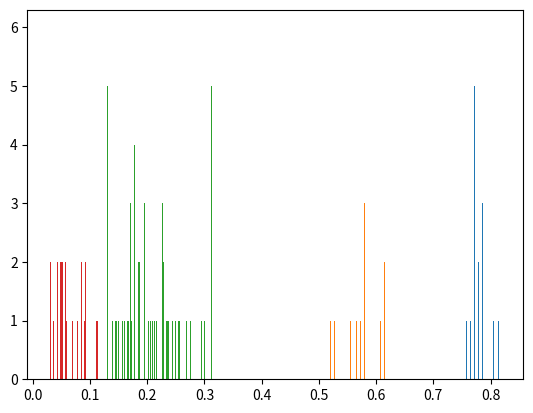

Write Python code to recreate this figure.
import matplotlib.pyplot as plt
from math import floor, sqrt

x = [[0.784, 0.818, 0.783, 0.804, 0.774, 0.819, 0.754, 0.800, 0.772, 0.746, 0.804, 0.813, 0.766, 0.768, 0.784, 0.790,
      0.799, 0.788, 0.782, 0.763, 0.741, 0.796, 0.804, 0.797, 0.787, 0.780, 0.767, 0.779, 0.741, 0.762, 0.791, 0.805,
      0.750, 0.809, 0.787, 0.781, 0.781, 0.773, 0.790, 0.762, 0.780, 0.761, 0.789, 0.749, 0.804, 0.824, 0.758, 0.779,
      0.806, 0.810, 0.763, 0.808, 0.803, 0.723, 0.763, 0.795, 0.772, 0.742, 0.753, 0.792, 0.777, 0.806, 0.772, 0.793,
      0.766, 0.804, 0.748, 0.809, 0.822, 0.763, 0.759, 0.787, 0.764, 0.778, 0.775, 0.791, 0.814, 0.763, 0.789, 0.797,
      0.743, 0.776, 0.786, 0.780, 0.762, 0.786, 0.771, 0.759, 0.772, 0.794, 0.780, 0.803, 0.765, 0.772, 0.796, 0.783,
      0.786, 0.822, 0.787, 0.777],
     [0.571, 0.542, 0.554, 0.549, 0.525, 0.570, 0.527, 0.600, 0.547, 0.560, 0.627, 0.615, 0.516, 0.525, 0.565, 0.583,
      0.581, 0.566, 0.581, 0.555, 0.508, 0.610, 0.575, 0.610, 0.615, 0.569, 0.569, 0.535, 0.480, 0.550, 0.584, 0.584,
      0.488, 0.665, 0.559, 0.583, 0.579, 0.546, 0.573, 0.525, 0.552, 0.547, 0.580, 0.514, 0.585, 0.621, 0.523, 0.583,
      0.608, 0.572, 0.520, 0.625, 0.565, 0.528, 0.574, 0.585, 0.551, 0.575, 0.551, 0.574, 0.553, 0.584, 0.565, 0.598,
      0.556, 0.572, 0.542, 0.580, 0.619, 0.505, 0.584, 0.579, 0.567, 0.575, 0.574, 0.606, 0.581, 0.525, 0.592, 0.582,
      0.567, 0.577, 0.567, 0.580, 0.569, 0.547, 0.542, 0.519, 0.577, 0.547, 0.524, 0.556, 0.483, 0.595, 0.599, 0.586,
      0.552, 0.630, 0.611, 0.559],
     [0.186, 0.213, 0.173, 0.195, 0.187, 0.237, 0.185, 0.255, 0.195, 0.219, 0.364, 0.273, 0.157, 0.145, 0.188, 0.216,
      0.218, 0.201, 0.217, 0.178, 0.139, 0.321, 0.256, 0.313, 0.203, 0.195, 0.144, 0.192, 0.086, 0.205, 0.202, 0.301,
      0.150, 0.344, 0.188, 0.295, 0.176, 0.129, 0.206, 0.170, 0.183, 0.136, 0.260, 0.170, 0.375, 0.225, 0.125, 0.260,
      0.236, 0.239, 0.148, 0.253, 0.170, 0.118, 0.260, 0.238, 0.197, 0.187, 0.176, 0.226, 0.160, 0.205, 0.179, 0.218,
      0.178, 0.229, 0.185, 0.203, 0.250, 0.130, 0.162, 0.244, 0.232, 0.204, 0.228, 0.178, 0.210, 0.147, 0.247, 0.226,
      0.146, 0.196, 0.162, 0.239, 0.165, 0.166, 0.161, 0.142, 0.178, 0.228, 0.149, 0.245, 0.167, 0.156, 0.233, 0.226,
      0.268, 0.275, 0.225, 0.183],
     [0.062, 0.107, 0.055, 0.049, 0.046, 0.079, 0.050, 0.098, 0.066, 0.107, 0.222, 0.131, 0.048, 0.039, 0.048, 0.075,
      0.082, 0.080, 0.079, 0.061, 0.039, 0.114, 0.103, 0.142, 0.090, 0.088, 0.049, 0.092, 0.019, 0.059, 0.072, 0.098,
      0.033, 0.158, 0.043, 0.116, 0.043, 0.031, 0.087, 0.041, 0.050, 0.018, 0.084, 0.057, 0.244, 0.085, 0.032, 0.130,
      0.089, 0.092, 0.032, 0.077, 0.030, 0.033, 0.113, 0.069, 0.049, 0.063, 0.060, 0.078, 0.036, 0.052, 0.044, 0.083,
      0.039, 0.102, 0.079, 0.084, 0.097, 0.031, 0.046, 0.111, 0.076, 0.065, 0.068, 0.080, 0.072, 0.028, 0.101, 0.070,
      0.058, 0.057, 0.046, 0.098, 0.062, 0.049, 0.044, 0.055, 0.055, 0.086, 0.024, 0.083, 0.046, 0.052, 0.051, 0.085,
      0.091, 0.131, 0.066, 0.049]]

xAvg, disp, dispRate = [[]]*4, [[]]*4, [[]]*4
n = [10, 25, 50, 100]
graph = [0.0002, 0.0005, 0.001, 0.0006]
name = ["Коэффициент загрузки кассира", "Средняя длина очереди"]
for k in range(4):
    print(name[floor(k/2)], ' ', 1 + k % 2, ':', sep='')
    print("  n", "xAvg", "sig^2", "  S^2", sep='\t\t')
    for i in n:
        xAvg[k].append(sum(x[k][:i]) / i)
        disp[k].append(sum([(j-xAvg[k][-1])**2 for j in x[k][:i]]) / i)
        dispRate[k].append(disp[k][-1] * i / (i-1))
        print("%3d\t %.5f\t%.7f\t%.7f" % (i, xAvg[k][-1], disp[k][-1], dispRate[k][-1]))
    print()
    # interval = dispRate[k][-1] / 2
    interval = graph[k]
    a = [interval * i for i in range(floor(1/interval))]
    y = [0]*len(a)
    for i in range(n[-1]):
        y[floor(x[k][i]//interval)] += 1
    while y[0] < 5:
        y[1] += y[0]
        y.pop(0)
        a.pop(0)
    while y[-1] < 5:
        y[-2] += y[-1]
        y.pop(-1)
        a.pop(-1)
    plt.bar(a, y, width=(floor((3-k)/3)+0.8)*interval, align="edge")
    # plt.show()


cov = [[0]*6 for i in range(0, 4)]
p = [[0]*6 for i in range(0, 4)]
nameShort = ['k', 'q']
for i in range(len(n)):
    print("\nn = ", n[i], ":\n\t\t\t  cov\t\t\t\t  p", sep='')
    for j in range(3):
        for k in range(j + 1, 4):
            cov[i][j] = (sum([ (x[j][z] - xAvg[j][i]) * (x[k][z]-xAvg[k][i]) for z in range(n[i])]) / (n[i]-1))
            p[i][j] = (cov[i][-1] / sqrt(dispRate[j][i] * dispRate[k][i]))
            print(nameShort[floor(j/2)], 1+j%2, ',', nameShort[floor(k/2)], 1+k%2, "\t%.7f\t%15.7f" % (cov[i][-1], p[i][-1]), sep='')

n = [10, 25, 60]
a = [0.1, 0.01]
t = [[1.83, 3.25], [1.71, 2.80], [1.67, 2.66]]
interv = [[[0]*2 for j in range(3)] for i in range(4)]

x_, S2 = [[]]*4, [[]]*4

for k in range(4):
    for i in n:
        x_[k].append(sum(x[k][:i]) / i)
        S2[k].append(sum([(j - x_[k][-1]) ** 2 for j in x[k][:i]]) / (i-1))

    print('\n', name[floor(k/2)], ' ', 1 + k % 2, ':', sep='')
    for i in range(3):
        print("\tn = ", n[i], ':', sep='')
        for j in range(2):
            interv[k][i][j] = S2[k][i] / sqrt(n[i]) * t[i][j]
            print("a =", a[j], "\t%.5f < M < %.5f" % (x_[k][i] - interv[k][i][j], x_[k][i] + interv[k][i][j]))
        print()
